Run: headless pygame with SDL's dummy video driver; simulated clock (each Clock.tick advances the game by its frame time, no real sleeping); random seed 0; keys injected as events and as key.get_pressed() state; no mouse input.
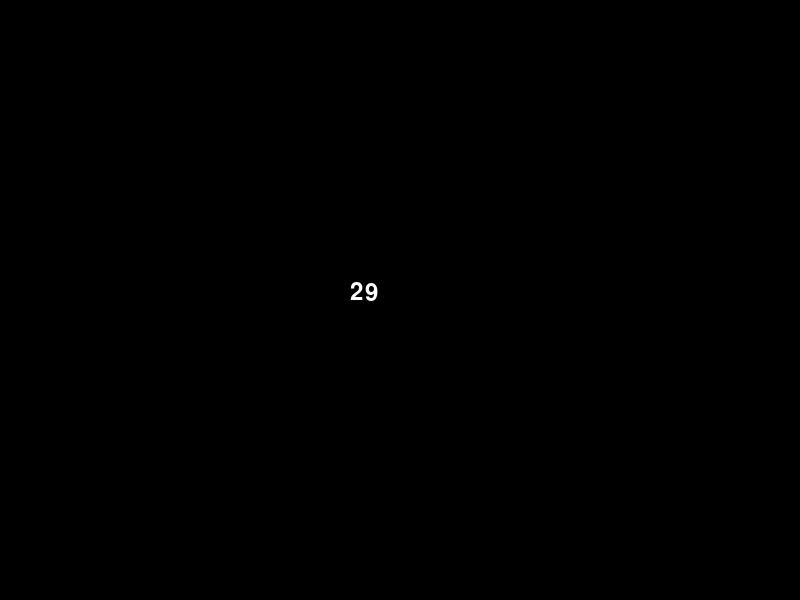
Frame 1 of 4 · flips 1–60 · no input
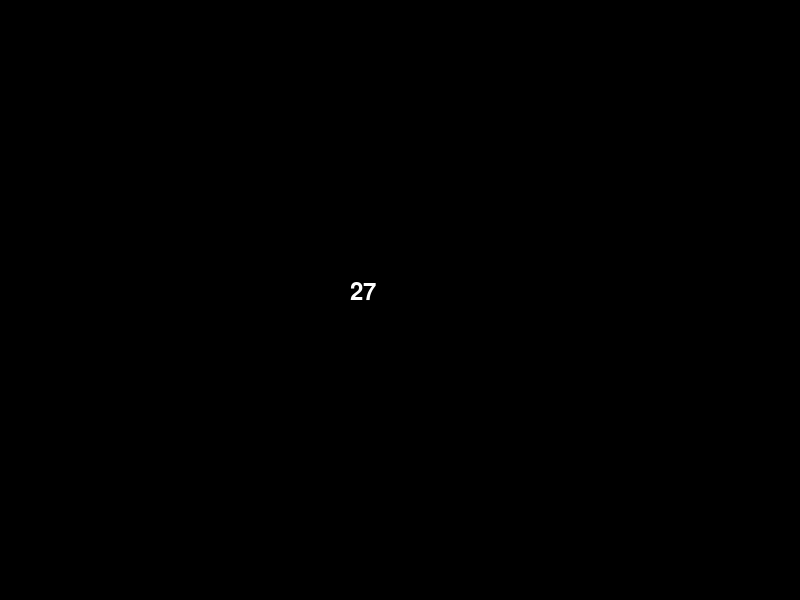
Frame 2 of 4 · flips 61–180 · tapped SPACE, RETURN · held RIGHT (→), D
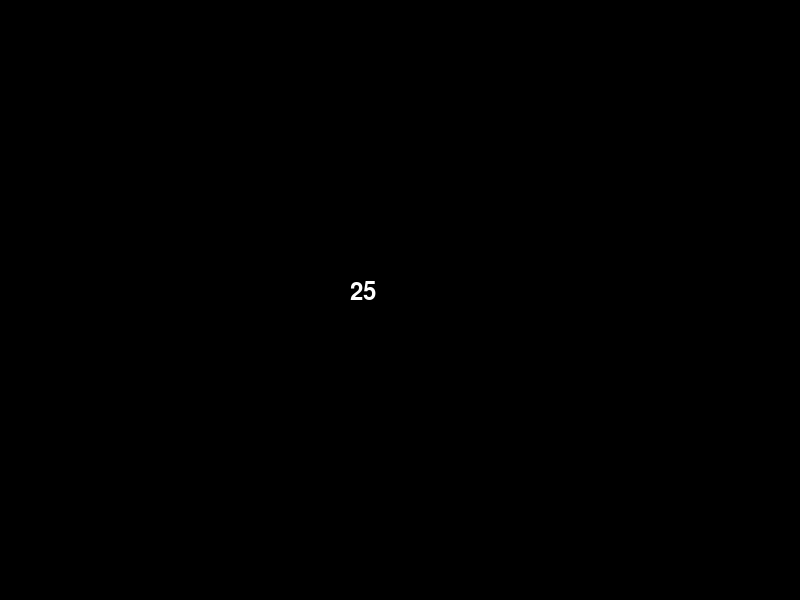
Frame 3 of 4 · flips 181–300 · held DOWN (↓), S
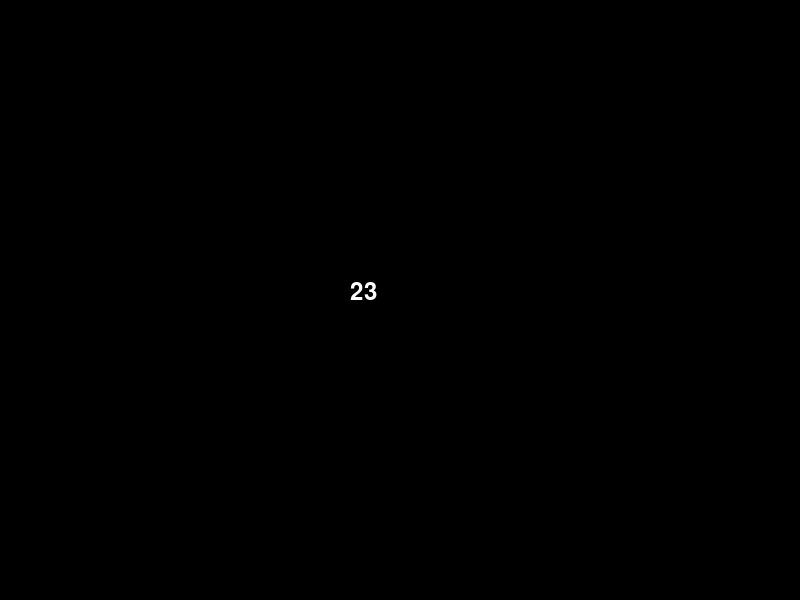
Frame 4 of 4 · flips 301–420 · held LEFT (←), A, UP (↑), W

The pygame program that drew these frames:

import pygame
import sys

pygame.init()
screen = pygame.display.set_mode((800, 600))
pygame.display.set_caption("Countdown Timer")
clock = pygame.time.Clock()
font = pygame.font.Font(None, 36)

timer = 30.0

running = True
while running:
    dt = clock.tick(60) / 1000.0

    for event in pygame.event.get():
        if event.type == pygame.QUIT:
            running = False

    # Update logic
    if timer > 0.0:
        timer -= dt
        if timer < 0.0:
            timer = 0.0

    # Draw logic
    screen.fill((0, 0, 0))
    
    if timer > 0.0:
        # Display the remaining time as an integer
        timer_text = font.render(str(int(timer)), True, (255, 255, 255))
        screen.blit(timer_text, (350, 280))
    else:
        # Display "Time Up!" when timer reaches 0
        end_text = font.render("Time Up!", True, (255, 255, 255))
        screen.blit(end_text, (330, 280))

    pygame.display.flip()

pygame.quit()
sys.exit()
